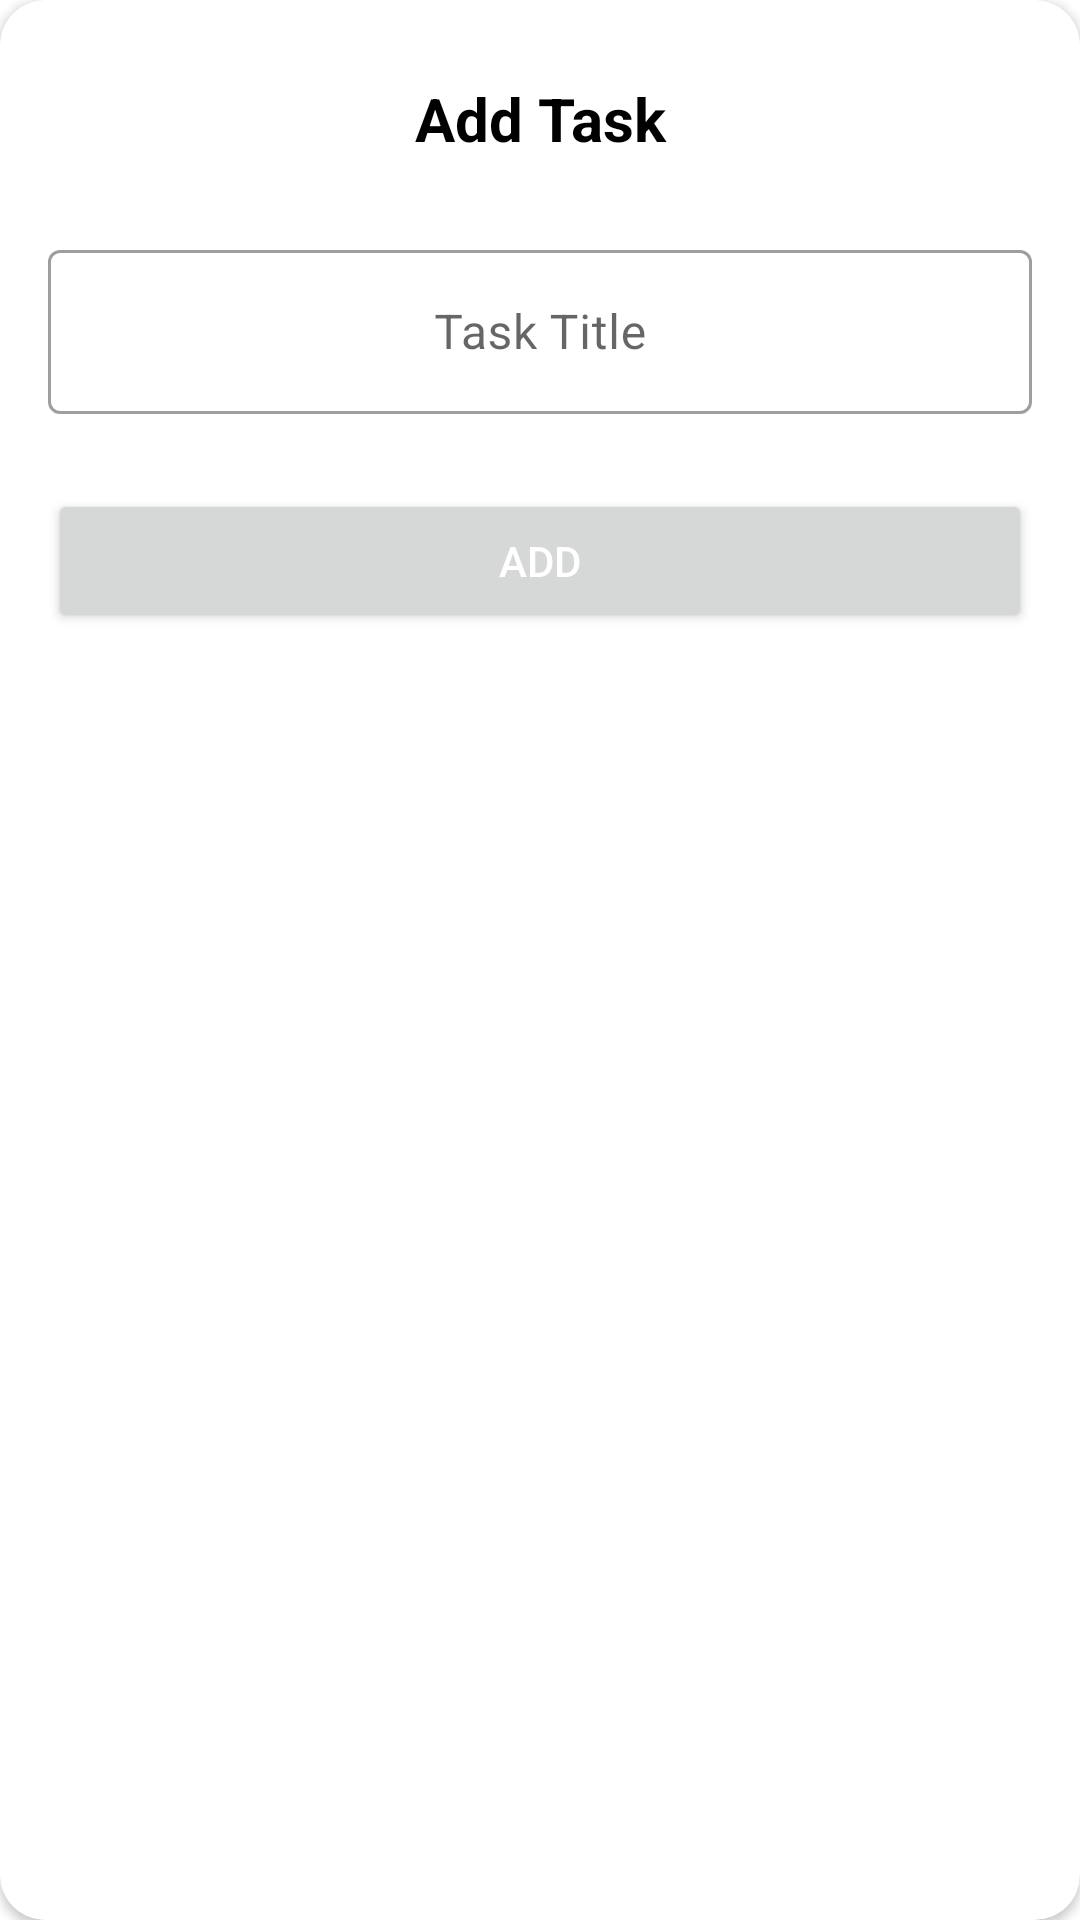

The Android layout XML behind this screen, and the referenced resources:
<!-- AndroidManifest.xml: application theme Theme.SecondApiProject -->
<!-- res/layout/coustom_dialog.xml -->
<?xml version="1.0" encoding="utf-8"?>
<androidx.cardview.widget.CardView xmlns:android="http://schemas.android.com/apk/res/android"
    xmlns:app="http://schemas.android.com/apk/res-auto"
    android:layout_width="match_parent"
    android:layout_height="wrap_content"
    app:cardCornerRadius="15dp">

    <RelativeLayout
        android:layout_width="match_parent"
        android:layout_height="wrap_content"
        android:padding="16dp">

        <TextView
            android:id="@+id/text_task"
            android:layout_width="match_parent"
            android:layout_height="wrap_content"
            android:layout_alignParentStart="true"
            android:layout_alignParentTop="true"
            android:layout_alignParentEnd="true"
            android:layout_marginTop="10dp"
            android:gravity="center"
            android:text="@string/add_task"
            android:textColor="@color/black"
            android:textSize="20sp"
            android:textStyle="bold" />

        <com.google.android.material.textfield.TextInputLayout
            android:id="@+id/text_input_layout1"
            style="@style/Widget.MaterialComponents.TextInputLayout.OutlinedBox"
            android:layout_width="0dp"
            android:layout_height="60dp"
            android:layout_below="@id/text_task"
            android:layout_alignParentStart="true"
            android:layout_alignParentEnd="true"
            android:layout_marginTop="25dp"
            android:maxEms="15"
            android:minEms="3"
            app:counterEnabled="true"
            app:counterMaxLength="15">

            <com.google.android.material.textfield.TextInputEditText
                android:id="@+id/edit_task_name"
                android:layout_width="match_parent"
                android:layout_height="wrap_content"
                android:gravity="center"
                android:hint="@string/task_title"
                android:inputType="text"
                android:textColorHint="@color/black" />

        </com.google.android.material.textfield.TextInputLayout>

        <Button
            android:id="@+id/but_add"
            android:layout_width="match_parent"
            android:layout_height="wrap_content"
            android:layout_below="@id/text_input_layout1"
            android:layout_alignParentStart="true"
            android:layout_alignParentEnd="true"
            android:layout_marginTop="25dp"
            android:text="@string/add"
            android:textColor="@color/white" />


    </RelativeLayout>


</androidx.cardview.widget.CardView>
<!-- resources referenced by this layout -->
<resources>
  <string name="add">Add</string>
  <string name="add_task">Add Task</string>
  <string name="task_title">Task Title</string>
  <style name="Theme.SecondApiProject" parent="Theme.MaterialComponents.DayNight.DarkActionBar">
          
          <item name="colorPrimary">@color/purple_500</item>
          <item name="colorPrimaryVariant">@color/purple_700</item>
          <item name="colorOnPrimary">@color/white</item>
          
          <item name="colorSecondary">@color/teal_200</item>
          <item name="colorSecondaryVariant">@color/teal_700</item>
          <item name="colorOnSecondary">@color/black</item>
          
          <item name="android:statusBarColor">?attr/colorPrimaryVariant</item>
          
      </style>
  <!-- not gathered from this repository: default colours our renderer supplied (Android Studio template values) -->
  <color name="purple_500">#FF6200EE</color>
  <color name="purple_700">#FF3700B3</color>
  <color name="teal_200">#FF03DAC5</color>
  <color name="teal_700">#FF018786</color>
  <color name="black">#FF000000</color>
  <color name="white">#FFFFFFFF</color>
</resources>
